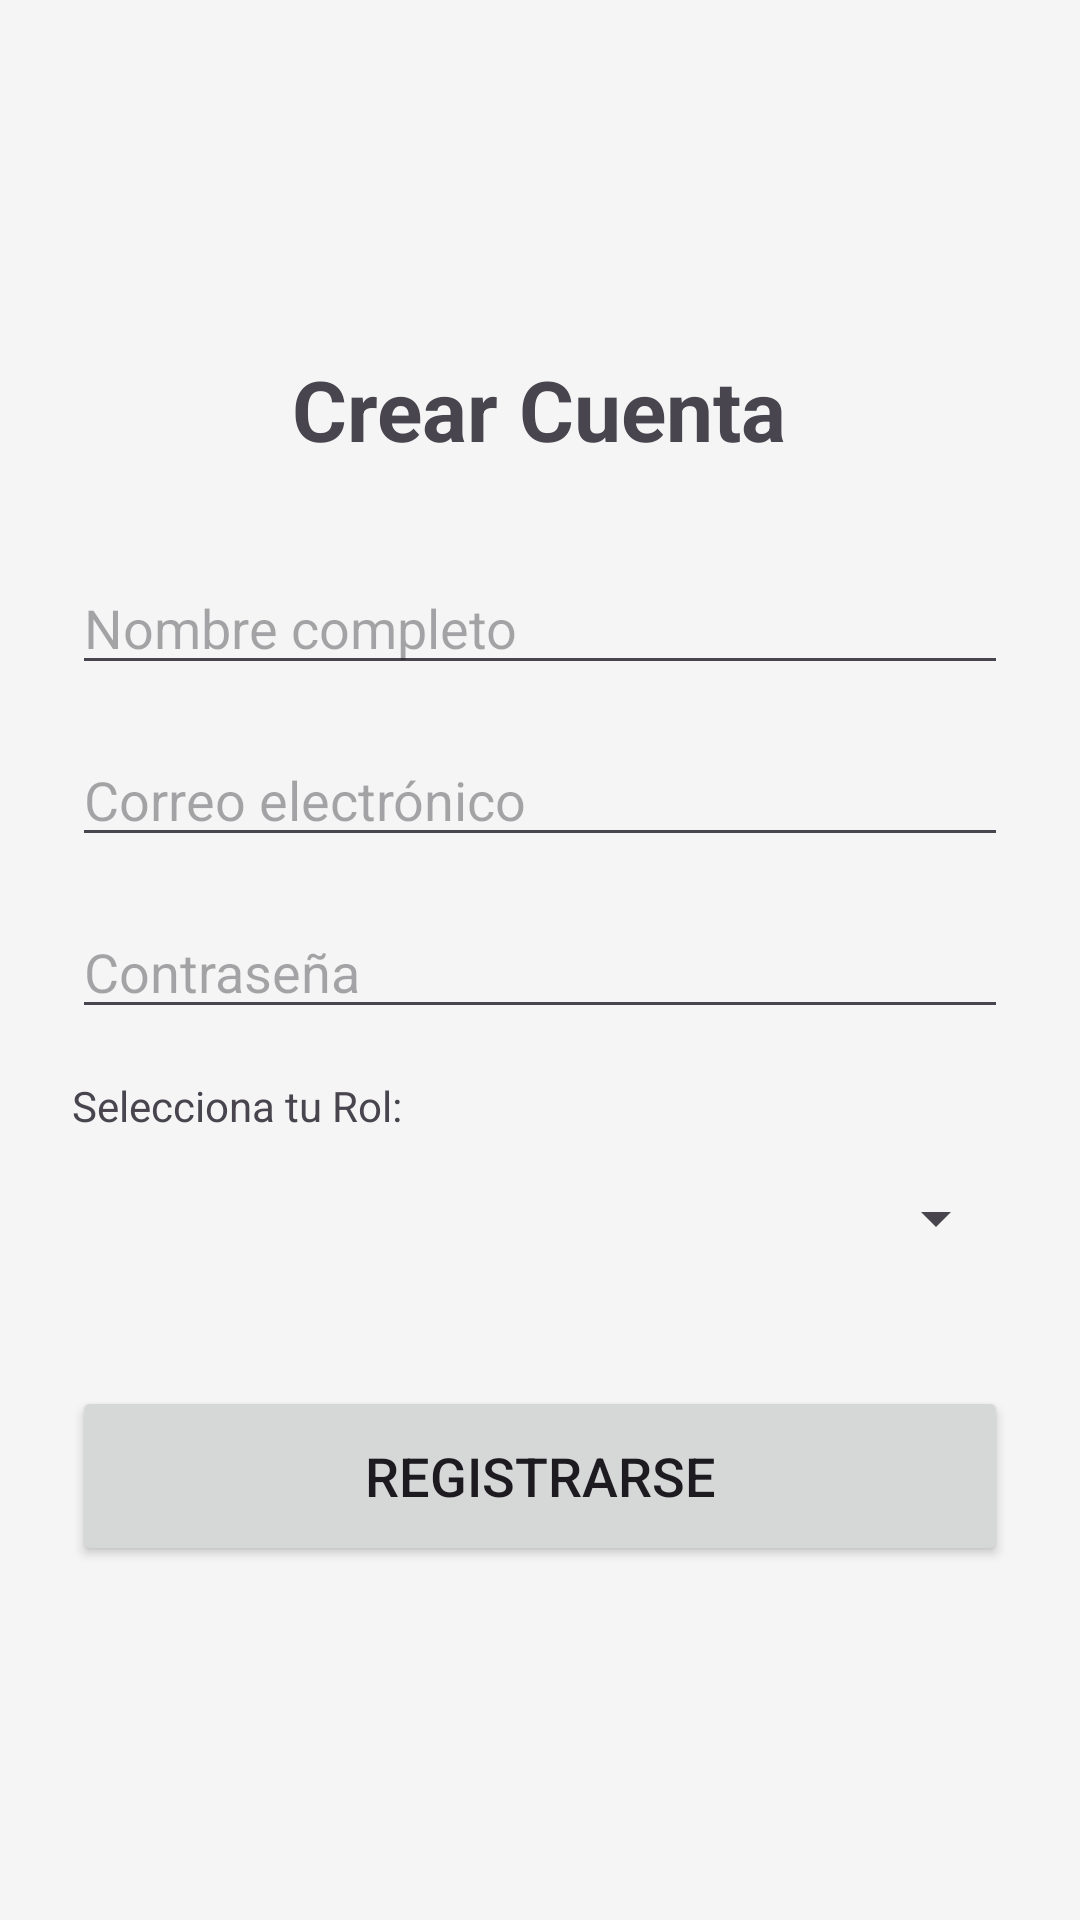

Android layout source for this screen:
<!-- AndroidManifest.xml: application theme Theme.BiciReparoApp -->
<!-- res/layout/activity_register.xml -->
<?xml version="1.0" encoding="utf-8"?>
<LinearLayout xmlns:android="http://schemas.android.com/apk/res/android"
    android:layout_width="match_parent"
    android:layout_height="match_parent"
    android:orientation="vertical"
    android:padding="24dp"
    android:gravity="center">

    <TextView
        android:layout_width="wrap_content"
        android:layout_height="wrap_content"
        android:text="Crear Cuenta"
        android:textSize="28sp"
        android:textStyle="bold"
        android:layout_marginBottom="32dp"/>

    <EditText
        android:id="@+id/nombreEditText"
        android:layout_width="match_parent"
        android:layout_height="wrap_content"
        android:hint="Nombre completo"
        android:inputType="textPersonName"
        android:layout_marginBottom="16dp"/>

    <EditText
        android:id="@+id/emailEditText"
        android:layout_width="match_parent"
        android:layout_height="wrap_content"
        android:hint="Correo electrónico"
        android:inputType="textEmailAddress"
        android:layout_marginBottom="16dp"/>

    <EditText
        android:id="@+id/passwordEditText"
        android:layout_width="match_parent"
        android:layout_height="wrap_content"
        android:hint="Contraseña"
        android:inputType="textPassword"
        android:layout_marginBottom="16dp"/>

    <TextView
        android:layout_width="wrap_content"
        android:layout_height="wrap_content"
        android:text="Selecciona tu Rol:"
        android:layout_gravity="start"
        android:layout_marginBottom="4dp"/>

    <Spinner
        android:id="@+id/roleSpinner"
        android:layout_width="match_parent"
        android:layout_height="48dp"
        android:layout_marginBottom="32dp"/>

    <Button
        android:id="@+id/registerButton"
        android:layout_width="match_parent"
        android:layout_height="60dp"
        android:text="Registrarse"
        android:textSize="18sp"/>

</LinearLayout>
<!-- resources referenced by this layout -->
<resources>
  <style name="Theme.BiciReparoApp" parent="Theme.Material3.DayNight.NoActionBar">
          <item name="android:windowBackground">@color/bike_background</item>
      </style>
  <color name="bike_background">#F5F5F5</color>
</resources>
